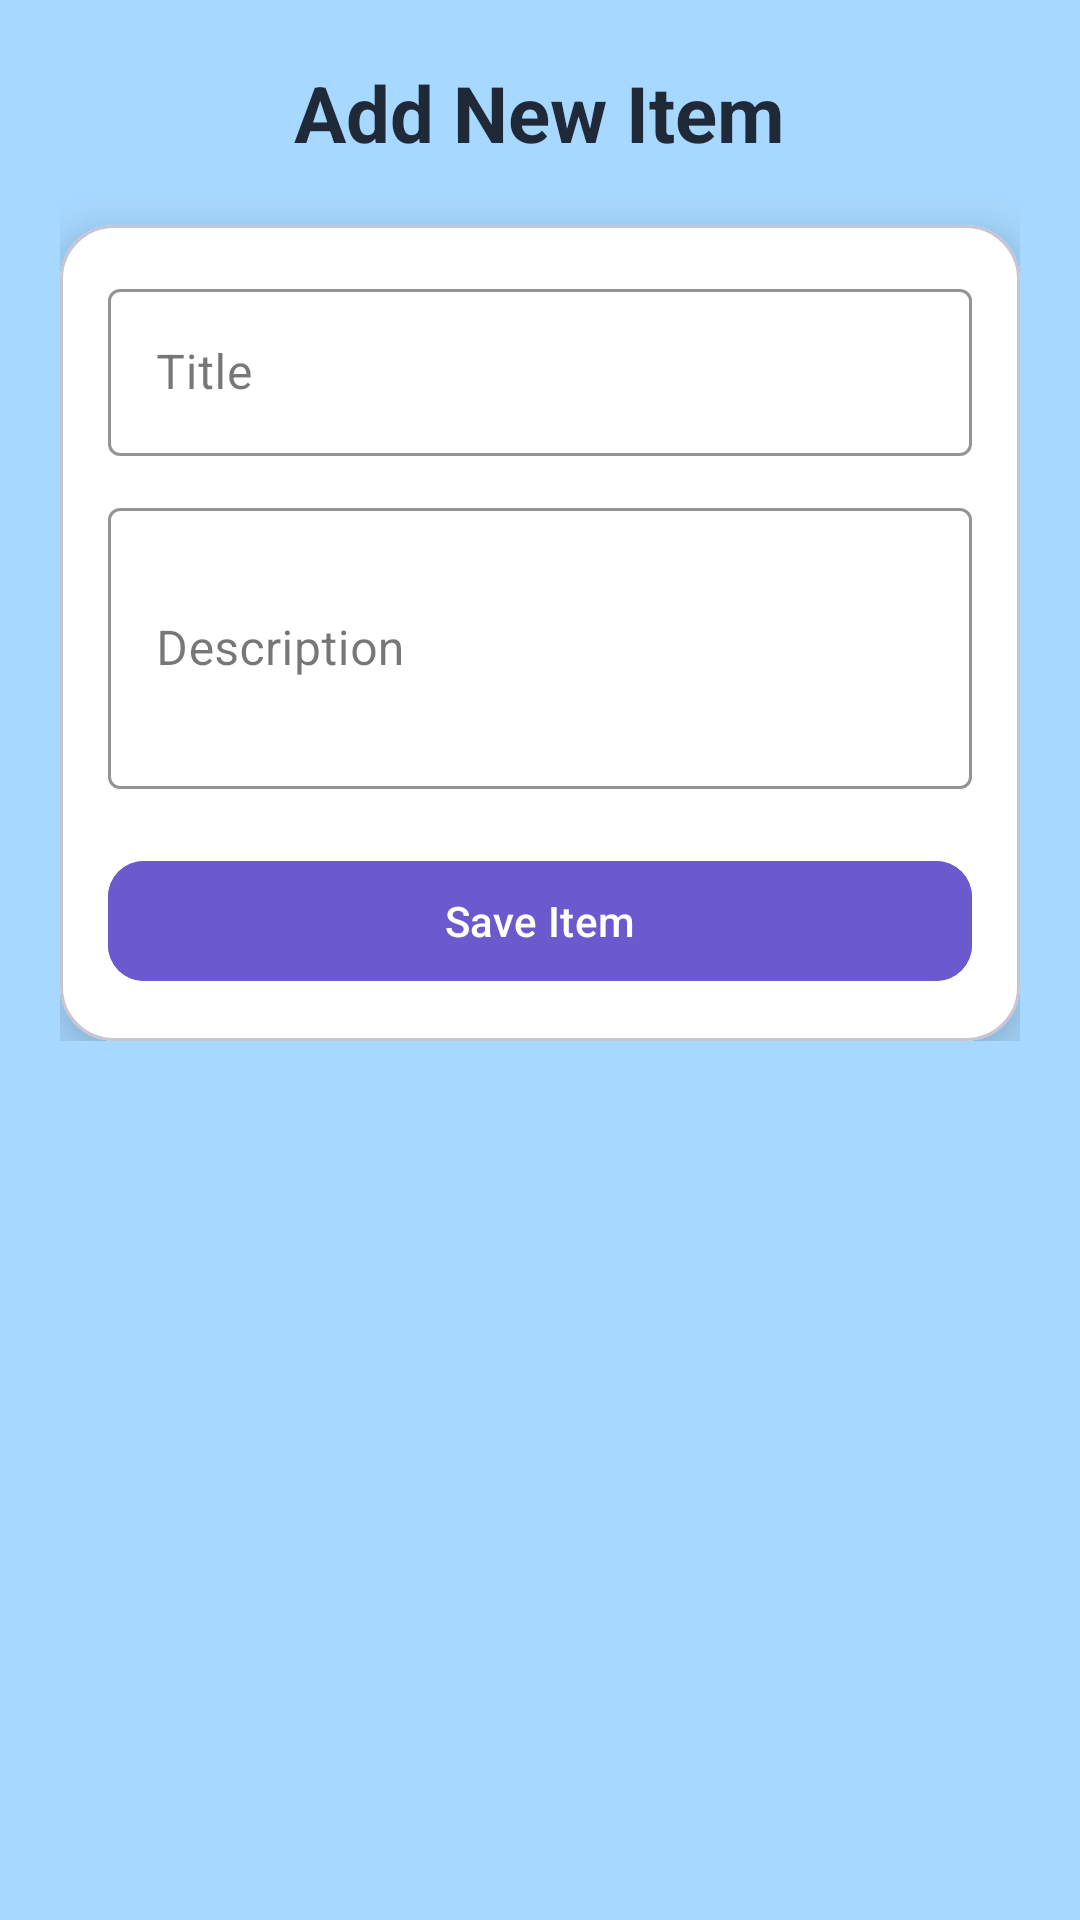

The Android layout XML behind this screen, and the referenced resources:
<!-- AndroidManifest.xml: application theme Theme.TaskSpehere -->
<!-- res/layout/activity_add_item.xml -->
<?xml version="1.0" encoding="utf-8"?>
<ScrollView xmlns:android="http://schemas.android.com/apk/res/android"
    xmlns:app="http://schemas.android.com/apk/res-auto"
    android:layout_width="match_parent"
    android:layout_height="match_parent"
    android:background="#A7D8FF">

    <LinearLayout
        android:layout_width="match_parent"
        android:layout_height="wrap_content"
        android:orientation="vertical"
        android:padding="20dp">

        <TextView
            android:layout_width="wrap_content"
            android:layout_height="wrap_content"
            android:text="Add New Item"
            android:textSize="26sp"
            android:textStyle="bold"
            android:textColor="#1F2937"
            android:layout_gravity="center"
            android:layout_marginBottom="20dp" />

        <com.google.android.material.card.MaterialCardView
            android:layout_width="match_parent"
            android:layout_height="wrap_content"
            app:cardCornerRadius="18dp"
            app:cardElevation="8dp"
            android:backgroundTint="#FFFFFF"
            android:padding="16dp">

            <LinearLayout
                android:layout_width="match_parent"
                android:layout_height="wrap_content"
                android:orientation="vertical"
                android:padding="16dp">

                <com.google.android.material.textfield.TextInputLayout
                    android:layout_width="match_parent"
                    android:layout_height="wrap_content"
                    android:hint="Title"
                    app:boxStrokeColor="#1F2937"
                    app:hintTextColor="#1F2937"
                    style="@style/Widget.MaterialComponents.TextInputLayout.OutlinedBox">

                    <com.google.android.material.textfield.TextInputEditText
                        android:id="@+id/et_title"
                        android:layout_width="match_parent"
                        android:layout_height="wrap_content"
                        android:textColor="#1F2937" />
                </com.google.android.material.textfield.TextInputLayout>

                <com.google.android.material.textfield.TextInputLayout
                    android:layout_width="match_parent"
                    android:layout_height="wrap_content"
                    android:hint="Description"
                    android:layout_marginTop="12dp"
                    app:boxStrokeColor="#1F2937"
                    app:hintTextColor="#1F2937"
                    style="@style/Widget.MaterialComponents.TextInputLayout.OutlinedBox">

                    <com.google.android.material.textfield.TextInputEditText
                        android:id="@+id/et_desc"
                        android:layout_width="match_parent"
                        android:layout_height="wrap_content"
                        android:minLines="3"
                        android:textColor="#1F2937" />
                </com.google.android.material.textfield.TextInputLayout>

                <com.google.android.material.button.MaterialButton
                    android:id="@+id/btn_save"
                    android:layout_width="match_parent"
                    android:layout_height="wrap_content"
                    android:text="Save Item"
                    android:layout_marginTop="20dp"
                    android:backgroundTint="#6A5ACD"
                    android:textColor="#FFFFFF"
                    app:cornerRadius="12dp" />

            </LinearLayout>

        </com.google.android.material.card.MaterialCardView>

    </LinearLayout>

</ScrollView>
<!-- resources referenced by this layout -->
<resources>
  <style name="Theme.TaskSpehere" parent="Base.Theme.TaskSpehere" />
  <style name="Base.Theme.TaskSpehere" parent="Theme.Material3.DayNight.NoActionBar">
          
          
      </style>
</resources>
